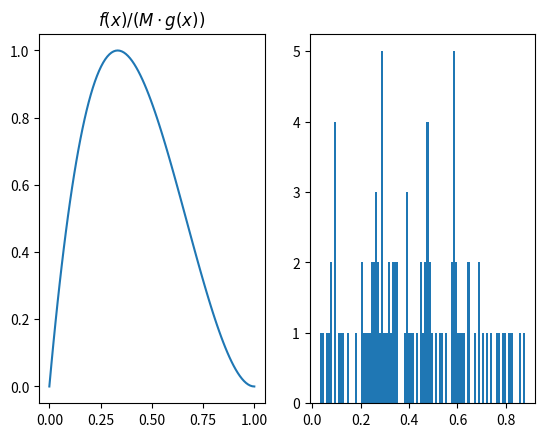

The script that saved this image: (Note: this script raises an exception after producing the figure.)
import numpy as np
import numpy.random as npr
def RejectionSampler(f_pdf, g_pdf, g_sample, M, N):
    # Returns N samples following pdf f_pdf() using proposal g(x)
    # with pdf g_pdf() that can be sampled by g_sample()
    # Requirement: f_pdf(x) <= M*g_pdf(x) for all x
    i = 0
    x = np.zeros(N)
    while i < N:
        x_prop = g_sample()
        u = npr.uniform(0, 1)
        if (u * M * g_pdf(x_prop)) < f_pdf(x_prop):
            # Accept the sample and record it
            x[i] = x_prop
            i += 1
    return x

import matplotlib.pyplot as plt
# Set the random seed
npr.seed(2349678)
# Define normal pdf
def normpdf(x, mu, sigma):
    return 1/np.sqrt(2*np.pi*sigma**2) * np.exp(-(x-mu)**2 / (2*sigma**2))
# Define target pdf as a mixture of two normals
def target_pdf(x):
    return 12*x*(1-x)**2
# Define the proposal pdf and a function to sample from it
def proposal_pdf(x):
    return 1
def sample_proposal():
    return npr.random(1)
# Define M

N = 100
t = np.linspace(0.0, 1.0, N)
t2 = np.linspace(0.0, 1.0,N)
M = np.max(target_pdf(t)/proposal_pdf(t))

mysample = RejectionSampler(target_pdf, proposal_pdf, sample_proposal, M, N)
fig, ax = plt.subplots(1, 2)
t = np.linspace(0.0, 1.0, N)
t2 = np.linspace(0.0, 1.0,N)
# Plot f(x) / (M * g(x)) to verify M is valid (the line should be below 1)
ax[0].plot(t2, target_pdf(t2) / (M*proposal_pdf(t2)))
ax[0].set_title('$f(x) / (M \cdot g(x))$')
ax[1].hist(mysample, N, normed=True)
ax[1].plot(t, target_pdf(t), 'g')
ax[1].set_title('samples')
plt.show()

print(np.mean(mysample**5))